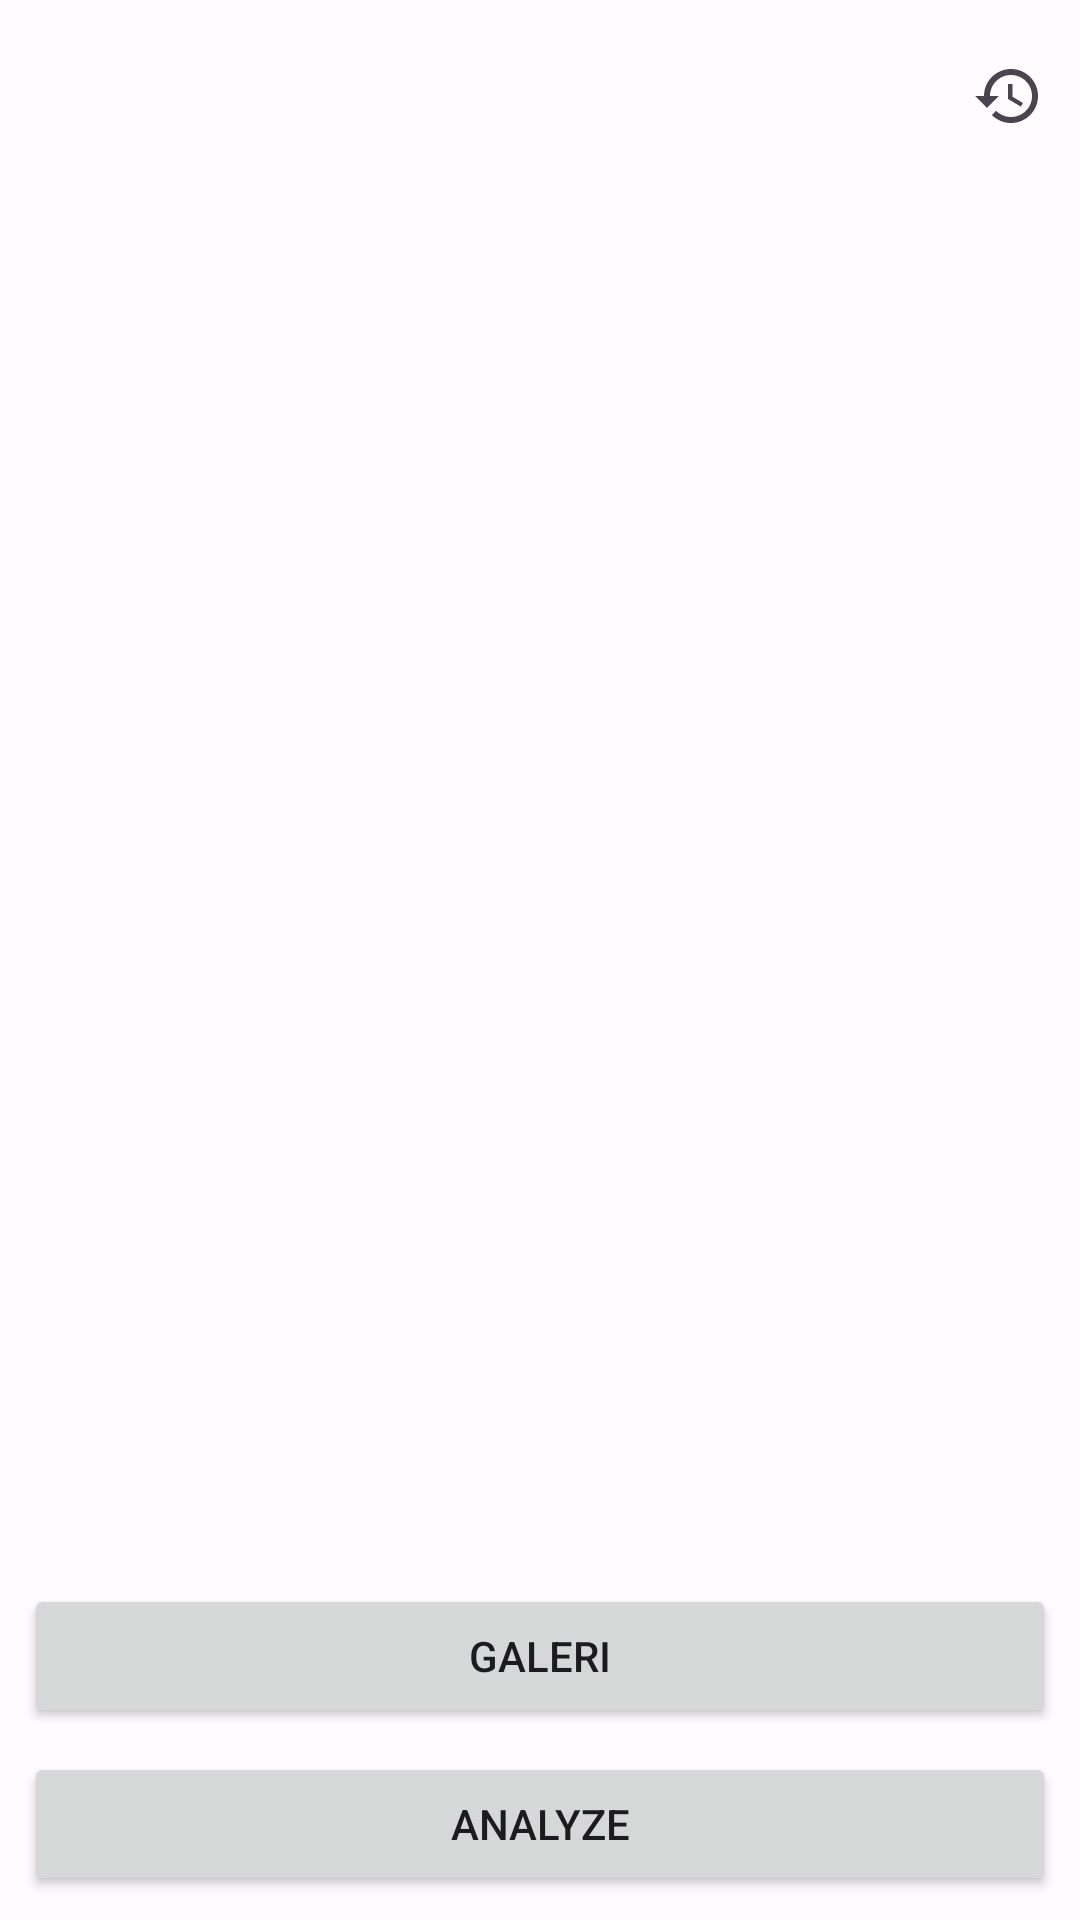

The Android layout XML behind this screen, and the referenced resources:
<!-- AndroidManifest.xml: application theme Theme.Asclepius -->
<!-- res/layout/activity_main.xml -->
<?xml version="1.0" encoding="utf-8"?>
<androidx.constraintlayout.widget.ConstraintLayout xmlns:android="http://schemas.android.com/apk/res/android"
    xmlns:app="http://schemas.android.com/apk/res-auto"
    xmlns:tools="http://schemas.android.com/tools"
    android:layout_width="match_parent"
    android:layout_height="match_parent"
    tools:context=".view.MainActivity">

    <androidx.appcompat.widget.Toolbar
        android:id="@+id/toolbar"
        android:layout_width="match_parent"
        android:layout_height="wrap_content"
        app:menu="@menu/main_menu"
        app:layout_constraintTop_toTopOf="parent"
        app:layout_constraintStart_toStartOf="parent"
        app:layout_constraintEnd_toEndOf="parent"/>

    <com.google.android.material.progressindicator.LinearProgressIndicator
        android:id="@+id/progressIndicator"
        android:layout_width="match_parent"
        android:layout_height="wrap_content"
        android:indeterminate="true"
        android:visibility="gone"
        app:layout_constraintEnd_toEndOf="parent"
        app:layout_constraintStart_toStartOf="parent"
        app:layout_constraintTop_toTopOf="parent" />

    <ImageView
        android:id="@+id/previewImageView"
        android:layout_width="0dp"
        android:layout_height="0dp"
        android:layout_marginStart="8dp"
        android:layout_marginTop="8dp"
        android:layout_marginEnd="8dp"
        android:layout_marginBottom="8dp"
        android:contentDescription="@string/preview"
        app:layout_constraintBottom_toTopOf="@+id/galleryButton"
        app:layout_constraintEnd_toEndOf="parent"
        app:layout_constraintStart_toStartOf="parent"
        app:layout_constraintTop_toBottomOf="@id/toolbar"
        app:srcCompat="@drawable/ic_place_holder" />

    <Button
        android:id="@+id/galleryButton"
        android:layout_width="0dp"
        android:layout_height="wrap_content"
        android:layout_marginStart="8dp"
        android:layout_marginEnd="8dp"
        android:layout_marginBottom="8dp"
        android:text="@string/gallery"
        app:layout_constraintBottom_toTopOf="@+id/analyzeButton"
        app:layout_constraintEnd_toEndOf="parent"
        app:layout_constraintStart_toStartOf="parent" />

    <Button
        android:id="@+id/analyzeButton"
        android:layout_width="0dp"
        android:layout_height="wrap_content"
        android:layout_marginStart="8dp"
        android:layout_marginEnd="8dp"
        android:layout_marginBottom="8dp"
        android:text="@string/analyze"
        app:layout_constraintBottom_toBottomOf="parent"
        app:layout_constraintEnd_toEndOf="parent"
        app:layout_constraintStart_toStartOf="parent" />
</androidx.constraintlayout.widget.ConstraintLayout>
<!-- resources referenced by this layout -->
<resources>
  <string name="analyze">Analyze</string>
  <string name="gallery">Galeri</string>
  <string name="preview">Preview Image</string>
  <style name="Theme.Asclepius" parent="Base.Theme.Asclepius" />
  <color name="md_theme_light_primary">#924178</color>
  <color name="md_theme_light_onPrimary">#FFFFFF</color>
  <color name="md_theme_light_primaryContainer">#FFD8EC</color>
  <color name="md_theme_light_onPrimaryContainer">#3B002D</color>
  <color name="md_theme_light_secondary">#705765</color>
  <color name="md_theme_light_onSecondary">#FFFFFF</color>
  <color name="md_theme_light_secondaryContainer">#FBD9EA</color>
  <color name="md_theme_light_onSecondaryContainer">#291521</color>
  <color name="md_theme_light_tertiary">#80543E</color>
  <color name="md_theme_light_onTertiary">#FFFFFF</color>
  <color name="md_theme_light_tertiaryContainer">#FFDBCB</color>
  <color name="md_theme_light_onTertiaryContainer">#311303</color>
  <color name="md_theme_light_error">#BA1A1A</color>
  <color name="md_theme_light_errorContainer">#FFDAD6</color>
  <color name="md_theme_light_onError">#FFFFFF</color>
  <color name="md_theme_light_onErrorContainer">#410002</color>
  <color name="md_theme_light_background">#FFFBFF</color>
  <color name="md_theme_light_onBackground">#1F1A1D</color>
  <color name="md_theme_light_surface">#FFFBFF</color>
  <color name="md_theme_light_onSurface">#1F1A1D</color>
  <color name="md_theme_light_surfaceVariant">#F0DEE5</color>
  <color name="md_theme_light_onSurfaceVariant">#4F4449</color>
  <color name="md_theme_light_outline">#81737A</color>
  <color name="md_theme_light_inverseOnSurface">#F9EEF1</color>
  <color name="md_theme_light_inverseSurface">#342F31</color>
  <color name="md_theme_light_inversePrimary">#FFAEDE</color>
</resources>
